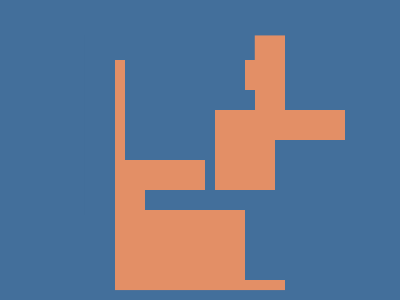

Give the HTML and CSS whose rendering is this image.

<!-- Here added closing tags to format the code properly -->
<!-- Method 1 -->

<style>
    * {
        background: #436F9B;
        color: E38F66;
        border-inline: 32q solid;
        margin: 40%185 110 115;
        box-shadow: 0 53q, -32q -25px#436F9B, 0-26q;

        * {
            margin: -50-100 50 40;
            scale: -1
        }
    }
</style>

<!-- Method 2 -->
<style>
    * {
        background: #436F9B;
        color: E38F66;
        border-block: 32q solid;
        margin: 60 115;

        * {
            margin: 20 70;
            box-shadow: 60px 60px 0 30px#436F9B, -60px -60px 0 30px#436F9B, 70px 0, -70px 0;
            background: #E38F66
        }
    }
</style>
